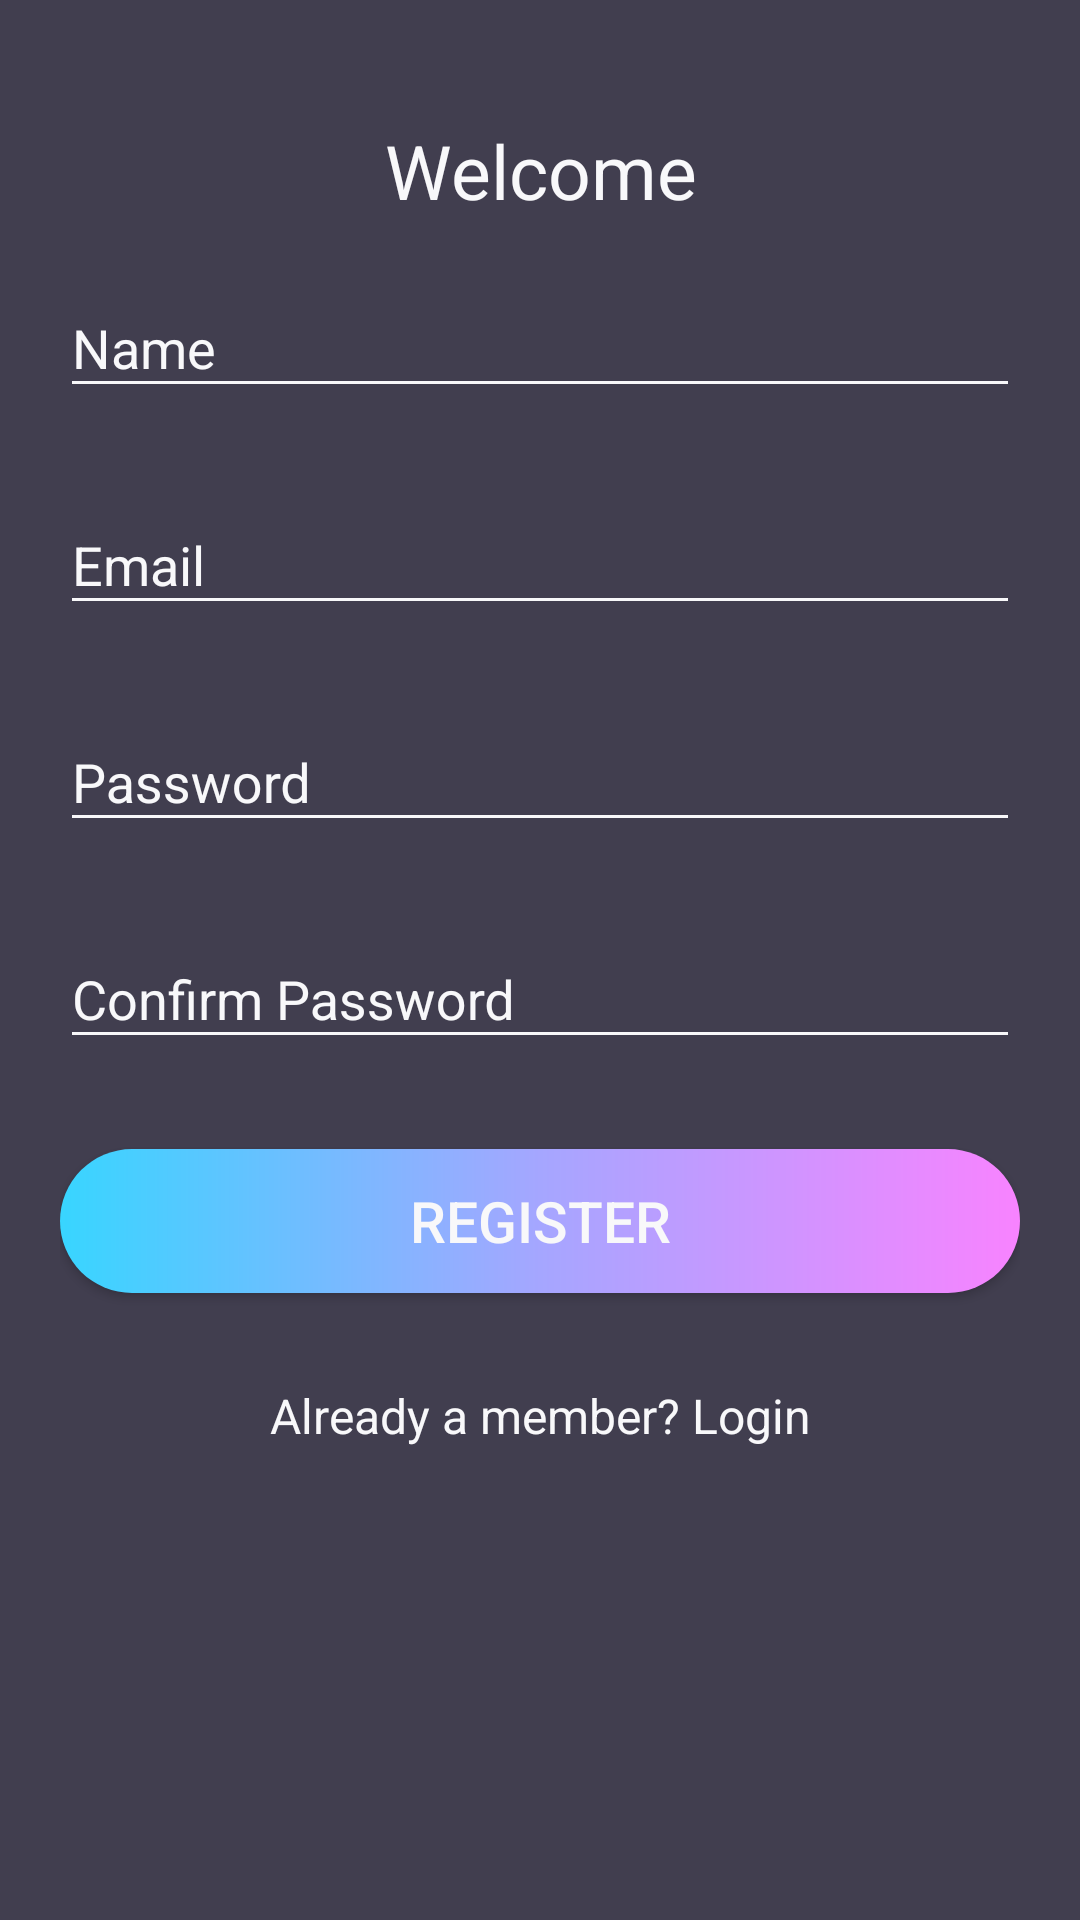

Here is an Android app screen rendered from its layout file. Give the layout XML and the strings, colors and styles it references.
<!-- AndroidManifest.xml: application theme AppTheme -->
<!-- res/layout/activity_register.xml -->
<?xml version="1.0" encoding="utf-8"?>
<android.support.v4.widget.NestedScrollView xmlns:android="http://schemas.android.com/apk/res/android"
                                            xmlns:tools="http://schemas.android.com/tools"
                                            android:id="@+id/nestedScrollView"
                                            android:layout_width="match_parent"
                                            android:layout_height="match_parent"
                                            android:background="@color/colorBackground"
                                            android:paddingBottom="20dp"
                                            android:paddingLeft="20dp"
                                            android:paddingRight="20dp"
                                            android:paddingTop="20dp"
                                            tools:context="activities.LoginActivity">

    <android.support.v7.widget.LinearLayoutCompat
            android:layout_width="match_parent"
            android:layout_height="match_parent"
            android:orientation="vertical">

        <android.support.v7.widget.AppCompatTextView
                android:id="@+id/textViewLinkCongratulations"
                android:layout_width="fill_parent"
                android:layout_height="wrap_content"
                android:layout_marginTop="20dp"
                android:gravity="center_horizontal"
                android:text="@string/text_welcome"
                android:textSize="25sp"/>

        <android.support.design.widget.TextInputLayout
                android:id="@+id/textInputLayoutName"
                android:layout_width="match_parent"
                android:layout_height="wrap_content"
                android:layout_marginTop="10dp">

            <android.support.design.widget.TextInputEditText
                    android:id="@+id/textInputEditTextName"
                    android:layout_width="match_parent"
                    android:layout_height="wrap_content"
                    android:hint="@string/hint_name"
                    android:inputType="text"
                    android:maxLines="1"
                    android:textColor="@android:color/white" />
        </android.support.design.widget.TextInputLayout>

        <android.support.design.widget.TextInputLayout
                android:id="@+id/textInputLayoutEmail"
                android:layout_width="match_parent"
                android:layout_height="wrap_content"
                android:layout_marginTop="20dp">

            <android.support.design.widget.TextInputEditText
                    android:id="@+id/textInputEditTextEmail"
                    android:layout_width="match_parent"
                    android:layout_height="wrap_content"
                    android:hint="@string/hint_email"
                    android:inputType="text"
                    android:maxLines="1"
                    android:textColor="@android:color/white" />
        </android.support.design.widget.TextInputLayout>

        <android.support.design.widget.TextInputLayout
                android:id="@+id/textInputLayoutPassword"
                android:layout_width="match_parent"
                android:layout_height="wrap_content"
                android:layout_marginTop="20dp">

            <android.support.design.widget.TextInputEditText
                    android:id="@+id/textInputEditTextPassword"
                    android:layout_width="match_parent"
                    android:layout_height="wrap_content"
                    android:hint="@string/hint_password"
                    android:inputType="textPassword"
                    android:maxLines="1"
                    android:textColor="@android:color/white" />
        </android.support.design.widget.TextInputLayout>

        <android.support.design.widget.TextInputLayout
                android:id="@+id/textInputLayoutConfirmPassword"
                android:layout_width="match_parent"
                android:layout_height="wrap_content"
                android:layout_marginTop="20dp">

            <android.support.design.widget.TextInputEditText
                    android:id="@+id/textInputEditTextConfirmPassword"
                    android:layout_width="match_parent"
                    android:layout_height="wrap_content"
                    android:hint="@string/hint_confirm_password"
                    android:inputType="textPassword"
                    android:maxLines="1"
                    android:textColor="@android:color/white" />
        </android.support.design.widget.TextInputLayout>

        <android.support.v7.widget.AppCompatButton
                android:id="@+id/appCompatButtonRegister"
                android:layout_width="match_parent"
                android:layout_height="wrap_content"
                android:layout_marginTop="30dp"
                android:background="@drawable/btn_rounded"
                android:text="@string/text_register"
                android:textSize="19dp"/>

        <android.support.v7.widget.AppCompatTextView
                android:id="@+id/appCompatTextViewLoginLink"
                android:layout_width="fill_parent"
                android:layout_height="wrap_content"
                android:layout_marginTop="30dp"
                android:gravity="center"
                android:text="Already a member? Login"
                android:textSize="16dp" />
    </android.support.v7.widget.LinearLayoutCompat>
</android.support.v4.widget.NestedScrollView>
<!-- resources referenced by this layout -->
<resources>
  <color name="colorBackground">#413e4f</color>
  <!-- drawable btn_rounded (drawable) -->
  <?xml version="1.0" encoding="utf-8"?>
  <shape xmlns:android="http://schemas.android.com/apk/res/android" android:shape="rectangle">
      <gradient
              android:startColor="#38d5ff"
              android:centerColor="#a5a6ff"
              android:endColor="#f883ff"
              android:angle="0" />
  <corners android:radius="30dp"/>
  </shape>
  <string name="hint_confirm_password">Confirm Password</string>
  <string name="hint_email">Email</string>
  <string name="hint_name">Name</string>
  <string name="hint_password">Password</string>
  <string name="text_register">Register</string>
  <string name="text_welcome">Welcome</string>
  <style name="AppTheme" parent="Theme.AppCompat.Light.DarkActionBar">
          
          <item name="colorPrimary">@color/colorPrimary</item>
          <item name="colorPrimaryDark">@color/colorPrimaryDark</item>
          <item name="colorAccent">@color/colorAccent</item>
          <item name="android:textColor">@color/colorText</item>
          <item name="android:textColorHint">@color/colorText</item>
          <item name="android:itemTextAppearance">@style/myCustomMenuTextAppearance</item>
          <item name="colorControlNormal">@color/colorText</item>
          <item name="colorControlActivated">@color/colorText</item>
      </style>
  <color name="colorPrimary">#413e4f</color>
  <color name="colorPrimaryDark">#413e4f</color>
  <color name="colorAccent">#FFFFFF</color>
  <color name="colorText">#F8F8FA</color>
  <style name="myCustomMenuTextAppearance" parent="@android:style/TextAppearance.Widget.IconMenu.Item">
          <item name="android:textColor">@color/colorPrimaryDark</item>
  
      </style>
</resources>
